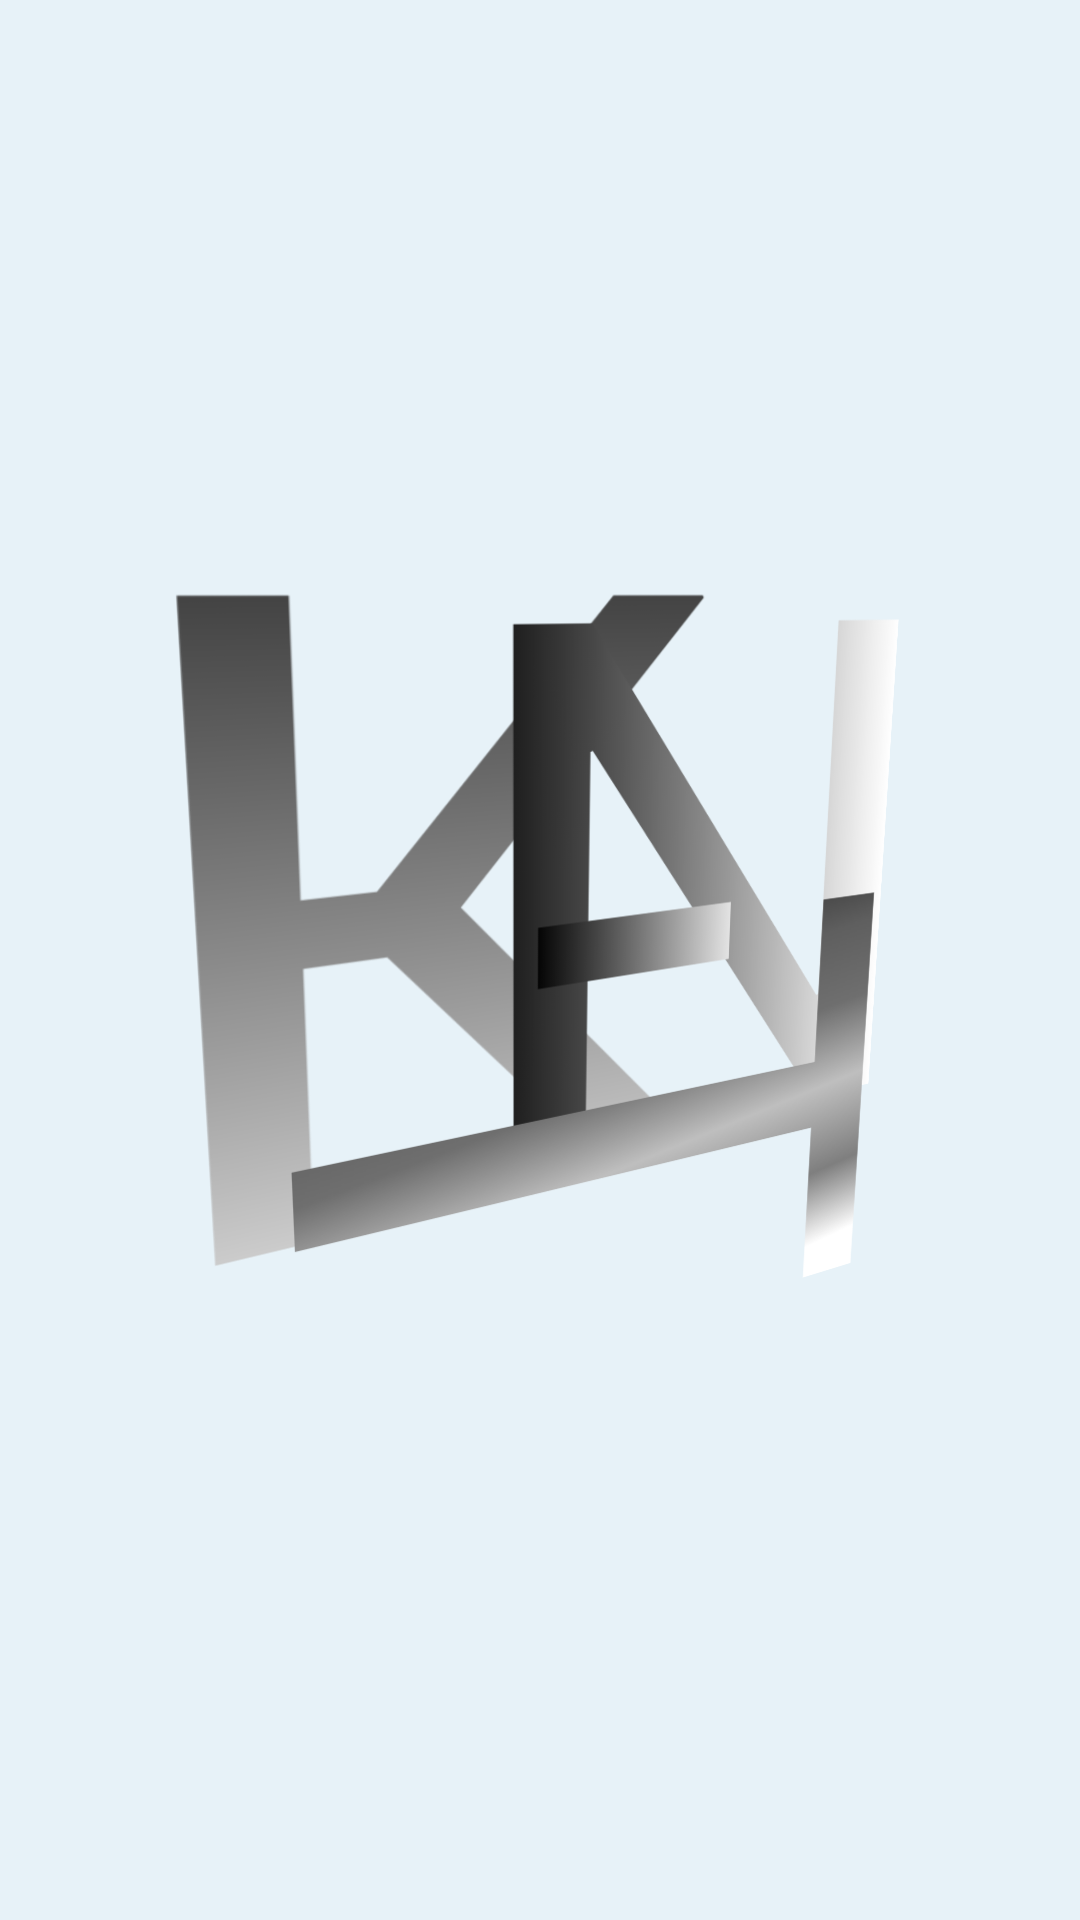

Android layout source for this screen:
<!-- AndroidManifest.xml: fallback theme Theme.MaterialComponents.DayNight.NoActionBar -->
<!-- res/layout/activity_splash.xml -->
<?xml version="1.0" encoding="utf-8"?>
<RelativeLayout
    xmlns:android="http://schemas.android.com/apk/res/android"
    xmlns:app="http://schemas.android.com/apk/res-auto"
    xmlns:tools="http://schemas.android.com/tools"
    android:layout_width="match_parent"
    android:layout_height="match_parent"
    tools:context=".SplashActivity"
    android:background="@color/colorBg"
    android:id="@+id/splash_screen">

    <ImageView
        android:layout_width="300dp"
        android:layout_height="300dp"
        android:layout_centerHorizontal="true"
        android:layout_centerVertical="true"
        android:scaleType="centerCrop"
        android:src="@drawable/logo"/>

</RelativeLayout>
<!-- resources referenced by this layout -->
<resources>
  <color name="colorBg">#E7F2F8</color>
  <!-- drawable logo: png bitmap (drawable, 902745 bytes) -->
</resources>
